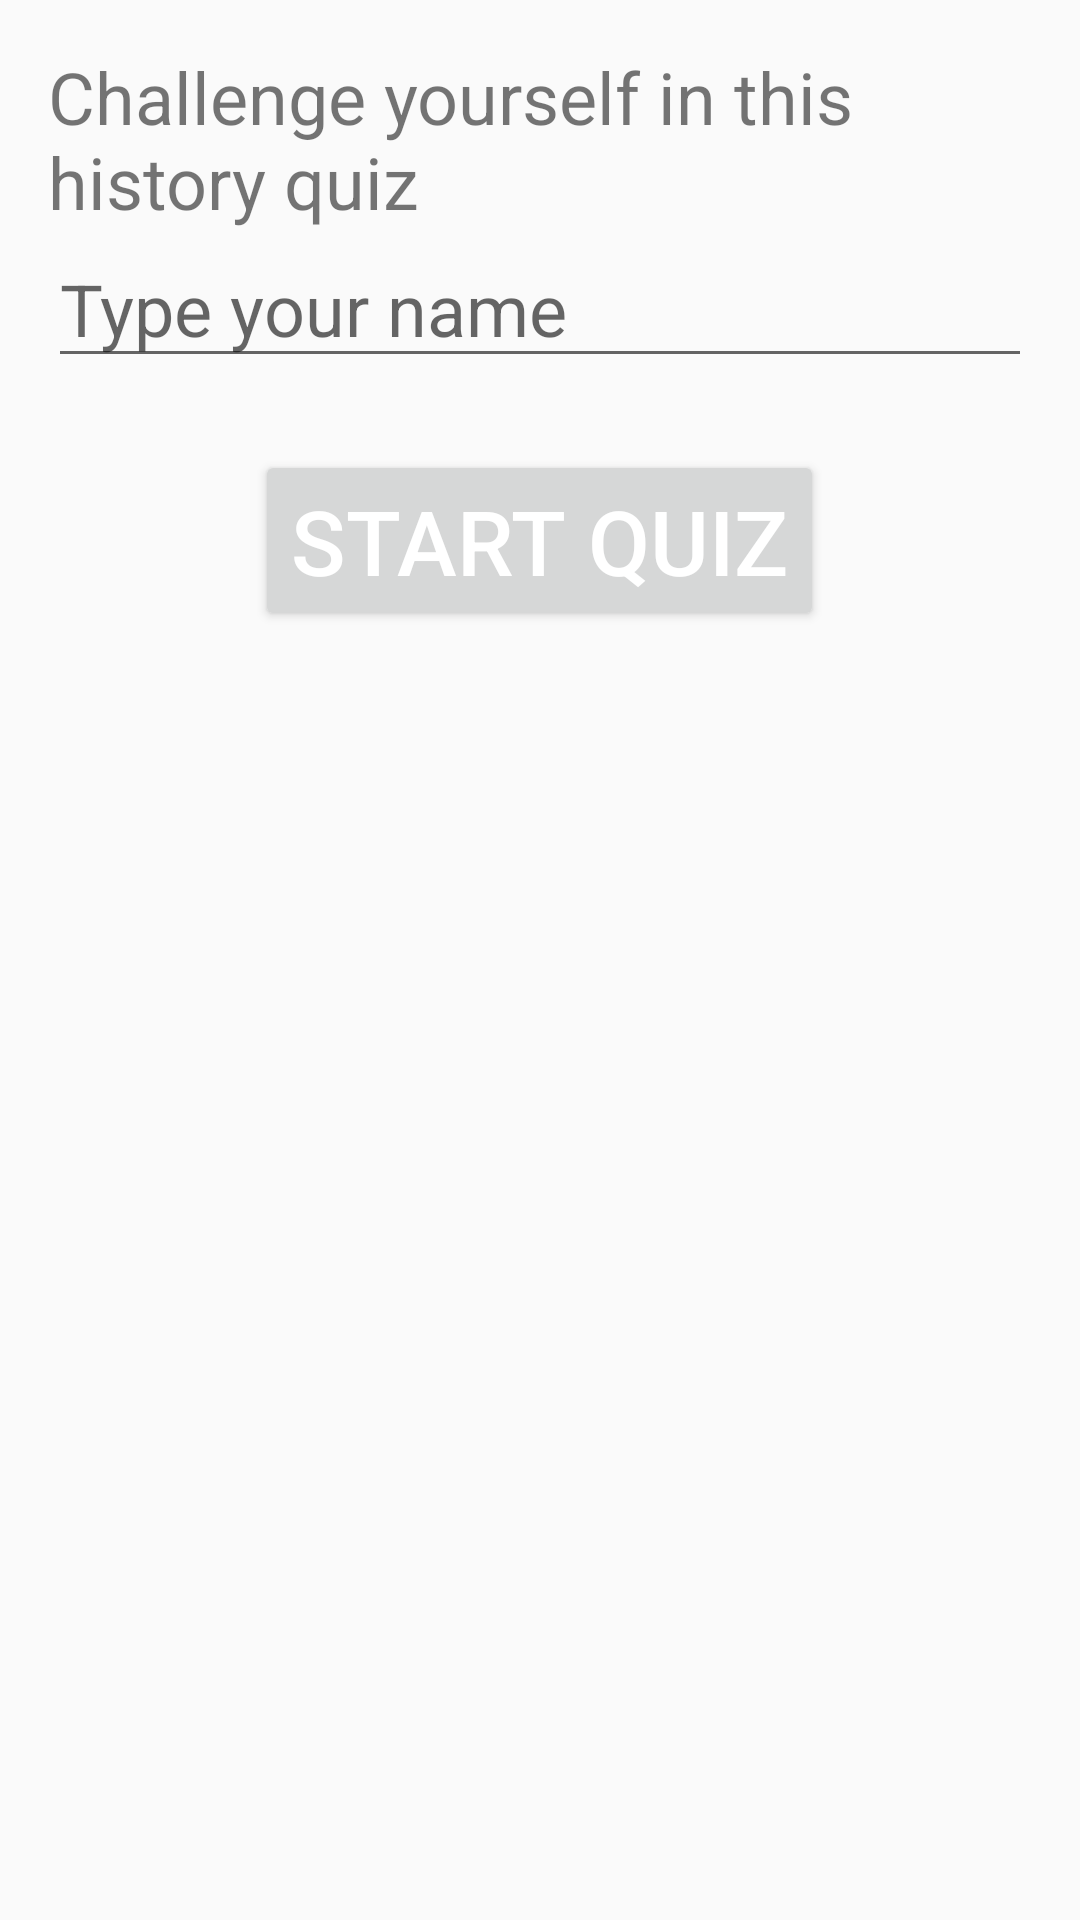

Here is an Android app screen rendered from its layout file. Give the layout XML and the strings, colors and styles it references.
<!-- AndroidManifest.xml: application theme AppTheme -->
<!-- res/layout/activity_main.xml -->
<?xml version="1.0" encoding="utf-8"?>
<ScrollView xmlns:android="http://schemas.android.com/apk/res/android"
    xmlns:tools="http://schemas.android.com/tools"
    android:id="@+id/questions"
    android:layout_width="match_parent"
    android:layout_height="match_parent"
    tools:context="com.example.android.quizapp.MainActivity">

    <LinearLayout
        android:layout_width="match_parent"
        android:layout_height="wrap_content"
        android:orientation="vertical"
        android:layout_gravity="center_horizontal"
        android:layout_margin="@dimen/activity_horizontal_margin">

        <TextView
            android:layout_width="match_parent"
            android:layout_height="wrap_content"
            android:text="@string/introduction"
            android:textSize="@dimen/title_size" />

        <EditText
            android:layout_width="match_parent"
            android:layout_height="wrap_content"
            android:hint="@string/name_hint"
            android:textSize="24sp"
            android:id="@+id/name"/>

        <Button
            android:onClick="changeScene"
            android:text="@string/start"
            android:textColor="#FFFFFF"
            android:textSize="30sp"
            android:layout_width="wrap_content"
            android:layout_height="wrap_content"
            android:layout_gravity="center"
            android:layout_marginTop="@dimen/title_size" />

    </LinearLayout>
</ScrollView>
<!-- resources referenced by this layout -->
<resources>
  <dimen name="activity_horizontal_margin">16dp</dimen>
  <dimen name="title_size">24sp</dimen>
  <string name="introduction">Challenge yourself in this history quiz</string>
  <string name="name_hint">Type your name</string>
  <string name="start">Start quiz</string>
  <style name="AppTheme" parent="Theme.AppCompat.Light.DarkActionBar">
          
          <item name="colorPrimary">@color/primary</item>
          <item name="colorPrimaryDark">@color/primary_dark</item>
          <item name="colorAccent">@color/accent</item>
      </style>
  <color name="primary">#8BC34A</color>
  <color name="primary_dark">#689F38</color>
  <color name="accent">#8BC34A</color>
</resources>
